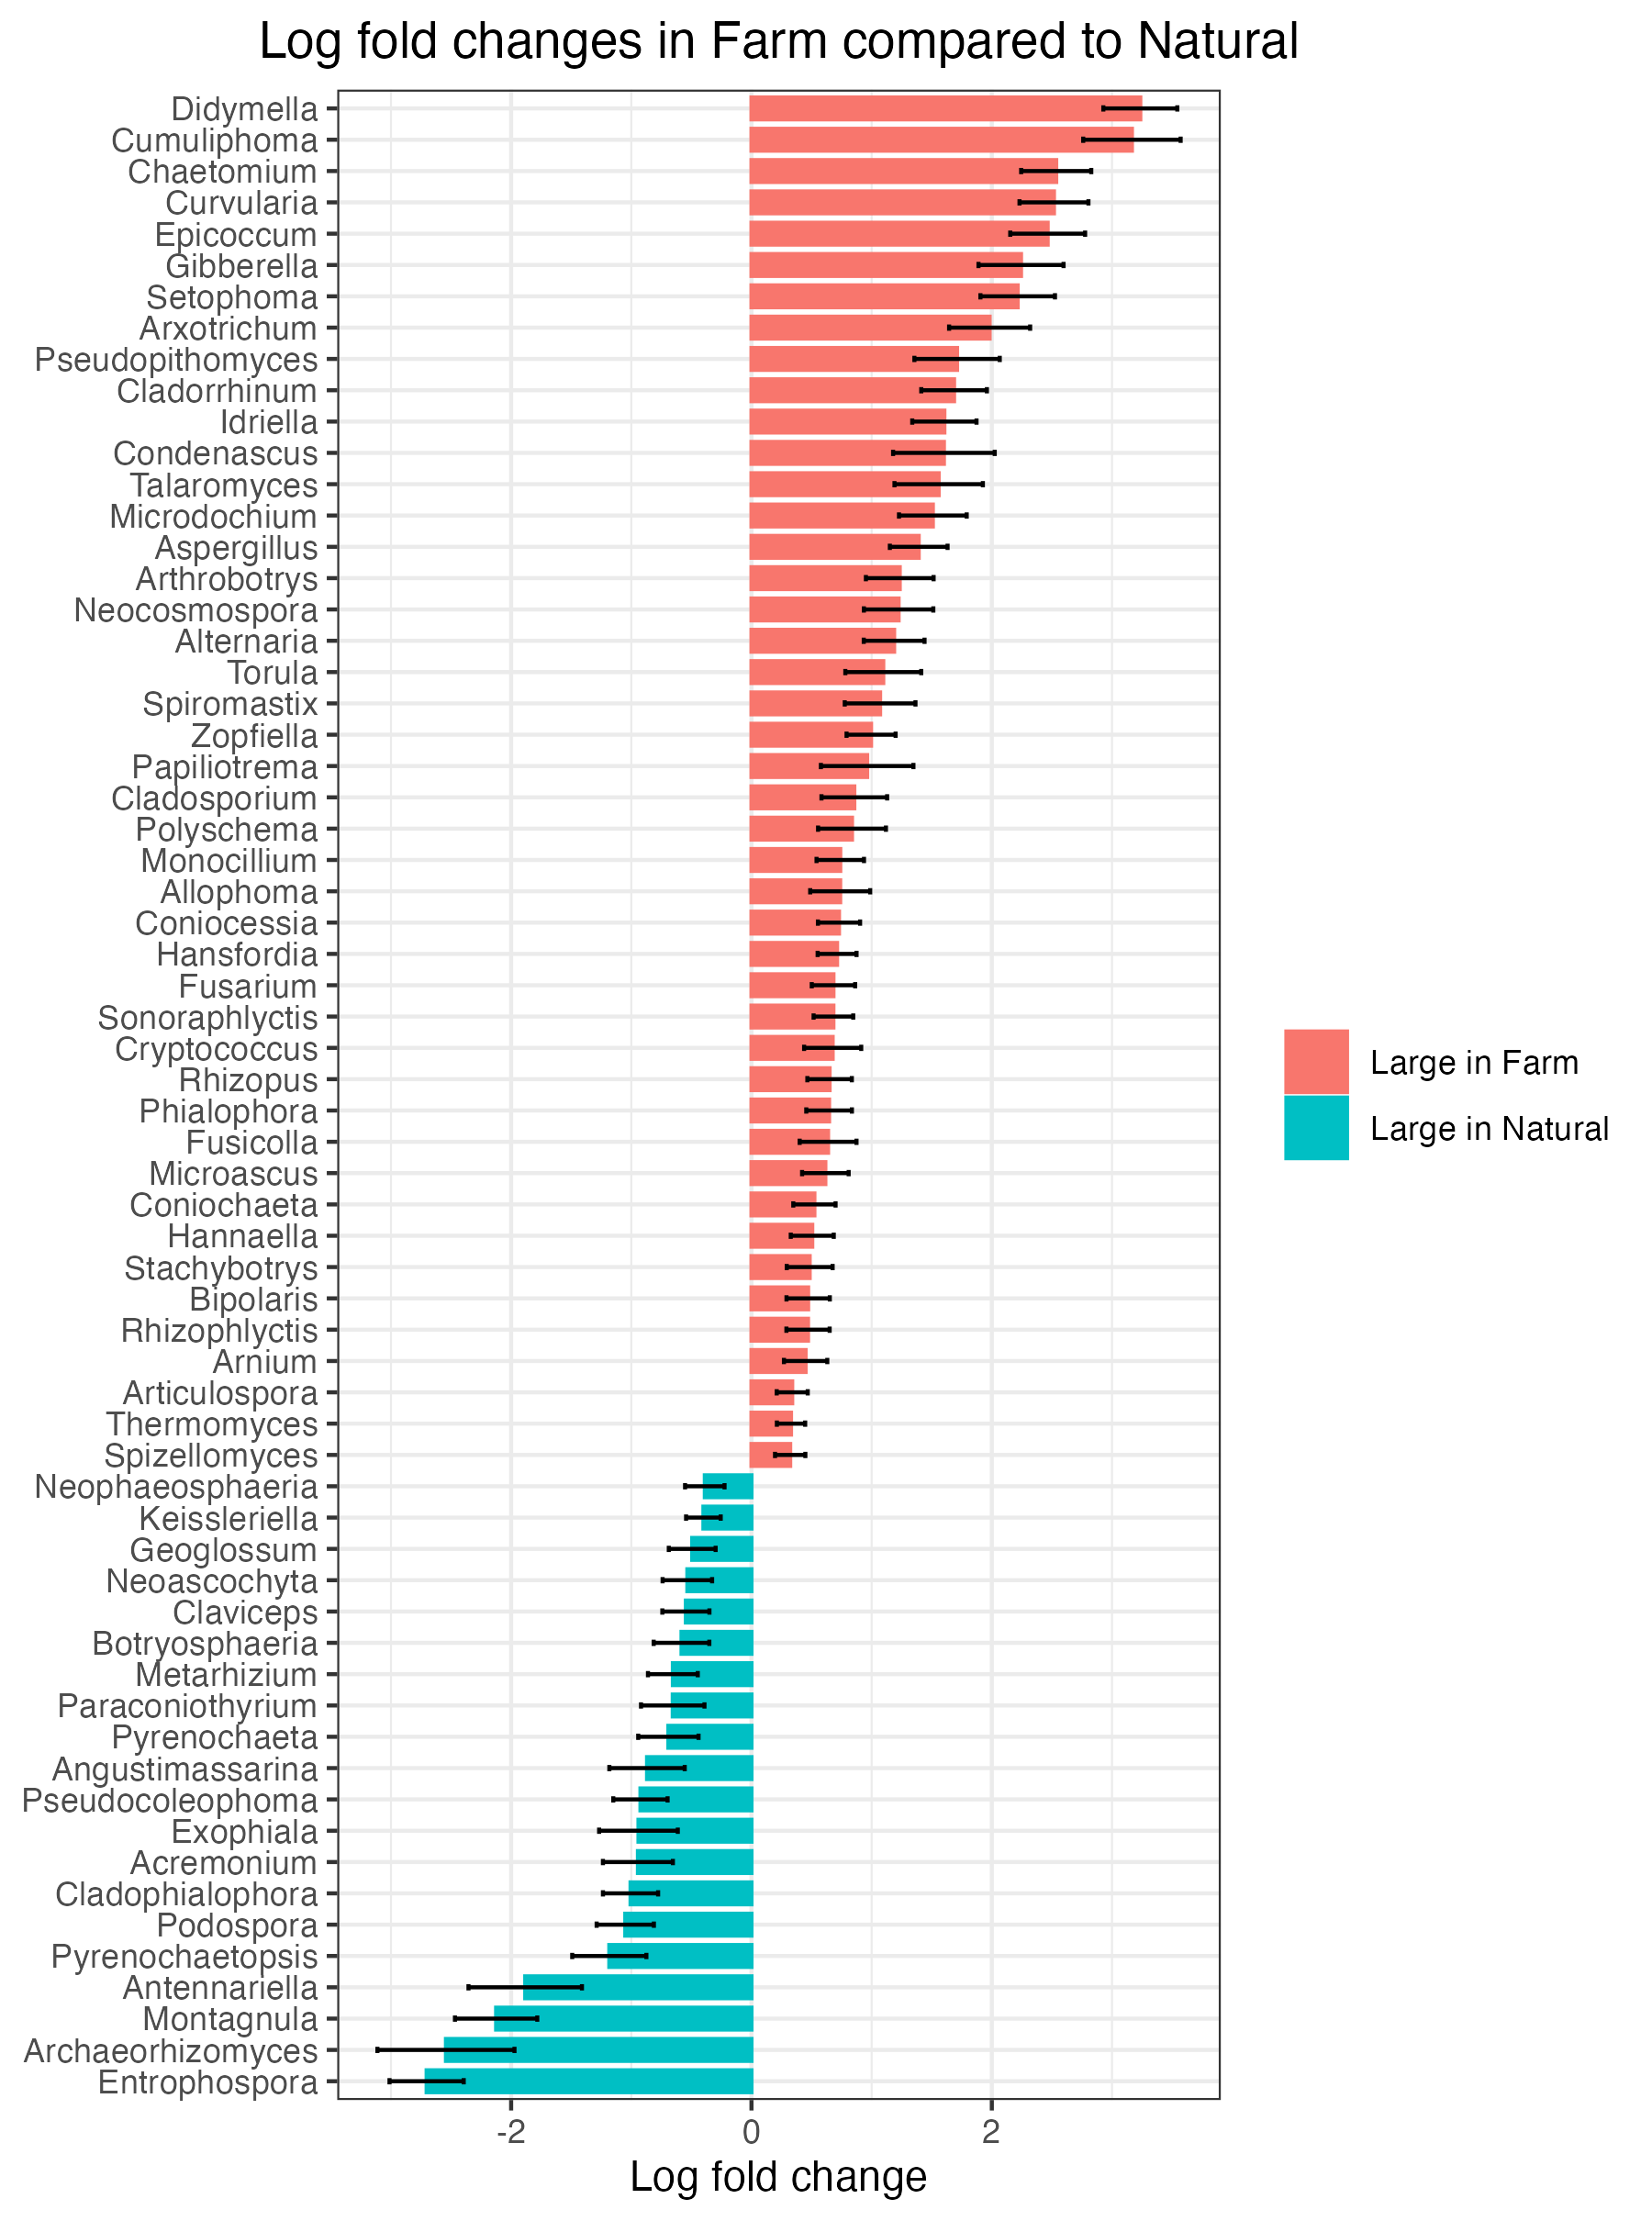

The table this chart was drawn from, first rows:
taxon, LanduseNatural, LanduseSE, direct
Entrophospora, 2.703, 0.3088, Large in Natural
Archaeorhizomyces, 2.543, 0.5703, Large in Natural
Montagnula, 2.125, 0.3425, Large in Natural
Antennariella, 1.883, 0.4721, Large in Natural
Pyrenochaetopsis, 1.183, 0.3086, Large in Natural
Podospora, 1.05, 0.2382, Large in Natural
Cladophialophora, 1.006, 0.2295, Large in Natural
Acremonium, 0.9451, 0.2911, Large in Natural
Exophiala, 0.9405, 0.3274, Large in Natural
Pseudocoleophoma, 0.9241, 0.226, Large in Natural
Angustimassarina, 0.8692, 0.3137, Large in Natural
Pyrenochaeta, 0.6916, 0.251, Large in Natural
Paraconiothyrium, 0.6552, 0.264, Large in Natural
Metarhizium, 0.6542, 0.2073, Large in Natural
Botryosphaeria, 0.5824, 0.2315, Large in Natural
Claviceps, 0.5459, 0.196, Large in Natural
Neoascochyta, 0.5337, 0.206, Large in Natural
Geoglossum, 0.4932, 0.1949, Large in Natural
Keissleriella, 0.4002, 0.1441, Large in Natural
Neophaeosphaeria, 0.3885, 0.1642, Large in Natural
Spizellomyces, -0.3221, 0.1262, Large in Farm
Thermomyces, -0.329, 0.1178, Large in Farm
Articulospora, -0.339, 0.1291, Large in Farm
Arnium, -0.4505, 0.1804, Large in Farm
Rhizophlyctis, -0.4705, 0.18, Large in Farm
Bipolaris, -0.4715, 0.1803, Large in Farm
Stachybotrys, -0.4843, 0.1909, Large in Farm
Hannaella, -0.5057, 0.179, Large in Farm
Coniochaeta, -0.5237, 0.176, Large in Farm
Microascus, -0.6149, 0.1938, Large in Farm
Fusicolla, -0.6374, 0.2365, Large in Farm
Phialophora, -0.6457, 0.1899, Large in Farm
Rhizopus, -0.65, 0.1851, Large in Farm
Cryptococcus, -0.6756, 0.2376, Large in Farm
Sonoraphlyctis, -0.6817, 0.1649, Large in Farm
Fusarium, -0.6821, 0.1806, Large in Farm
Hansfordia, -0.7123, 0.1619, Large in Farm
Coniocessia, -0.7283, 0.1755, Large in Farm
Allophoma, -0.7382, 0.2497, Large in Farm
Monocillium, -0.7388, 0.1975, Large in Farm
Polyschema, -0.8365, 0.2824, Large in Farm
Cladosporium, -0.8556, 0.2733, Large in Farm
Papiliotrema, -0.9626, 0.385, Large in Farm
Zopfiella, -0.9952, 0.2041, Large in Farm
Spiromastix, -1.07, 0.2943, Large in Farm
Torula, -1.097, 0.3159, Large in Farm
Alternaria, -1.187, 0.253, Large in Farm
Neocosmospora, -1.224, 0.2888, Large in Farm
Arthrobotrys, -1.234, 0.2818, Large in Farm
Aspergillus, -1.392, 0.2401, Large in Farm
Microdochium, -1.509, 0.2817, Large in Farm
Talaromyces, -1.558, 0.3678, Large in Farm
Condenascus, -1.601, 0.423, Large in Farm
Idriella, -1.605, 0.2675, Large in Farm
Cladorrhinum, -1.686, 0.2732, Large in Farm
Pseudopithomyces, -1.711, 0.3552, Large in Farm
Arxotrichum, -1.982, 0.3373, Large in Farm
Setophoma, -2.215, 0.3102, Large in Farm
Gibberella, -2.243, 0.354, Large in Farm
Epicoccum, -2.465, 0.3116, Large in Farm
... 4 more rows
